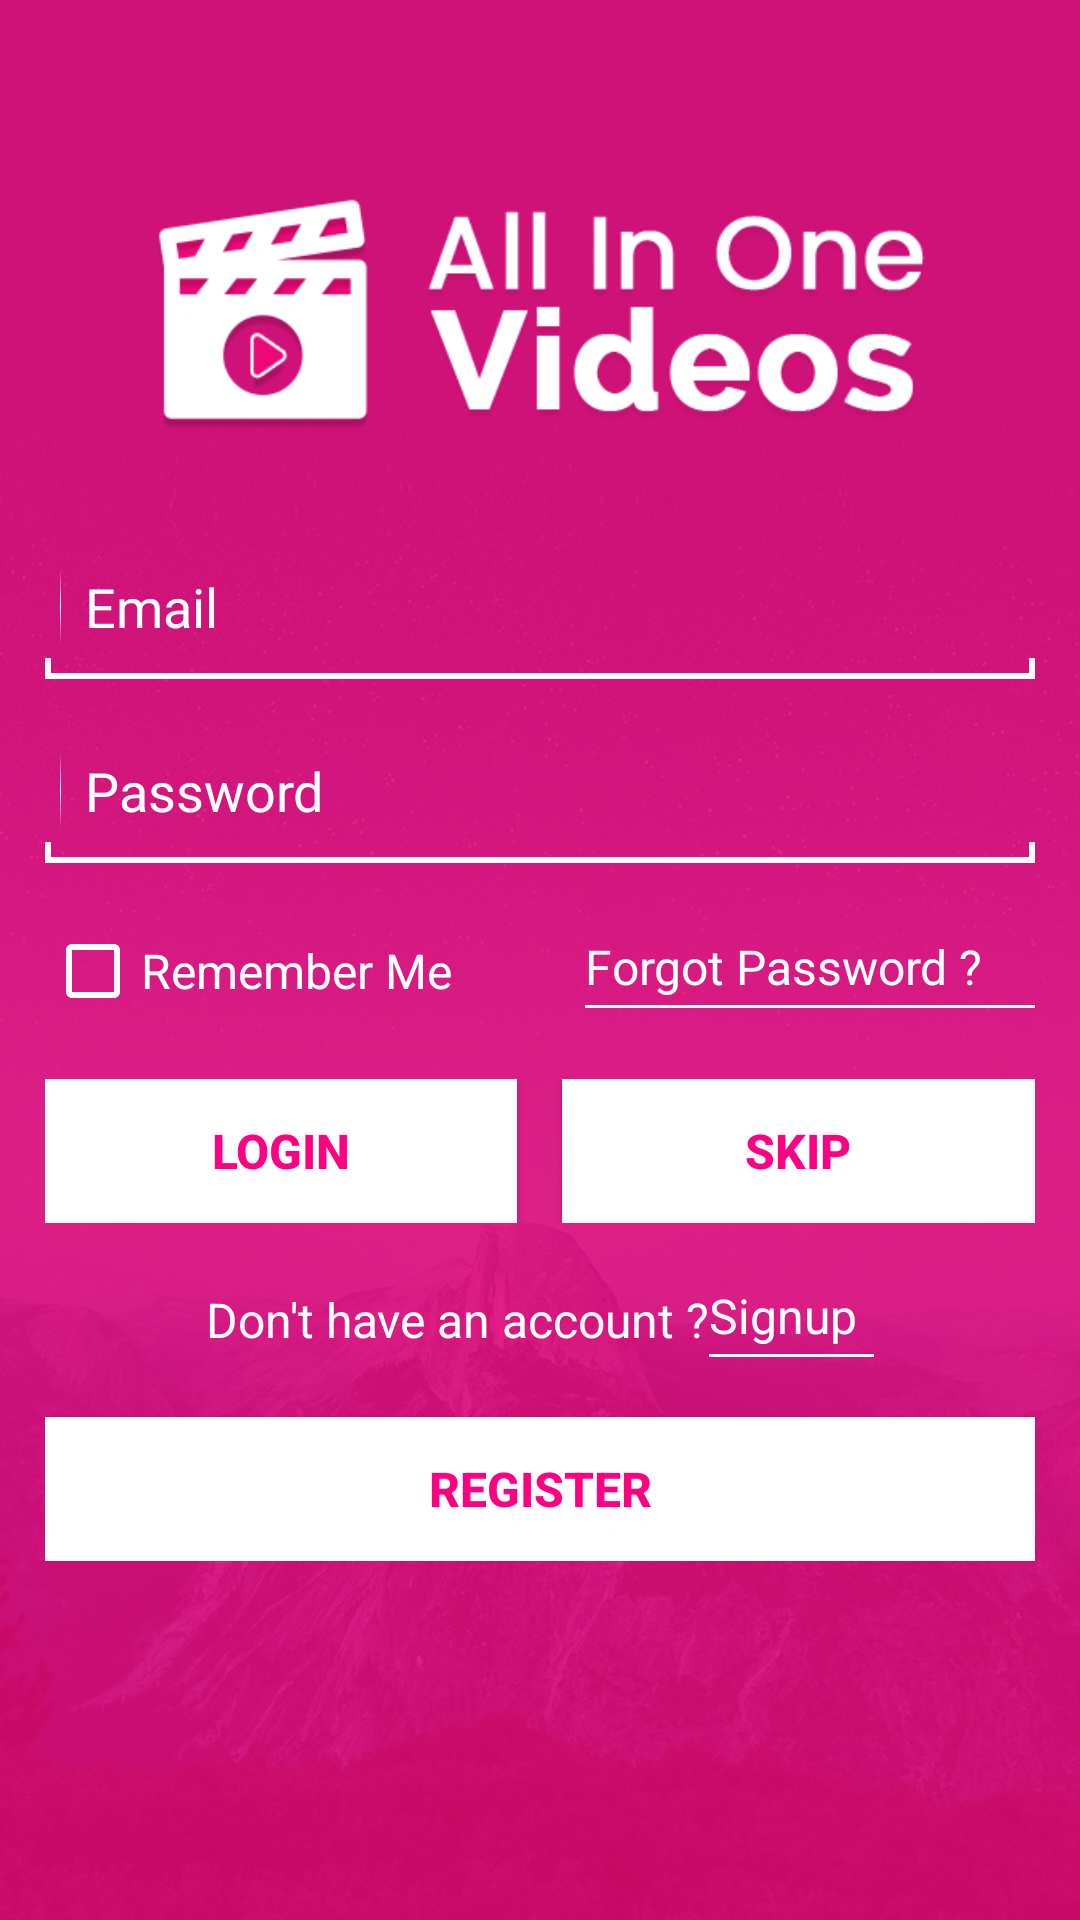

Reconstruct the res/layout file that produces this screen, plus the resources it refers to.
<!-- AndroidManifest.xml: application theme AppTheme -->
<!-- res/layout/activity_sign_in.xml -->
<?xml version="1.0" encoding="utf-8"?>
<RelativeLayout xmlns:android="http://schemas.android.com/apk/res/android"
    android:layout_width="match_parent"
    android:layout_height="match_parent"
    android:background="@drawable/login_bg">


    <ScrollView
        android:layout_width="match_parent"
        android:layout_height="wrap_content"
        android:layout_centerHorizontal="true">

        <LinearLayout
            android:layout_width="match_parent"
            android:layout_height="wrap_content"
            android:orientation="vertical"
            android:padding="15dp">

            <ImageView
                android:id="@+id/imageView2"
                android:layout_width="wrap_content"
                android:layout_height="80dp"
                android:layout_gravity="center"
                android:layout_marginTop="50dp"
                android:contentDescription="@string/app_name"
                android:src="@drawable/login_logo" />


            <LinearLayout
                android:layout_width="match_parent"
                android:layout_height="wrap_content"
                android:layout_marginTop="40dp"
                android:gravity="center_vertical"
                android:orientation="horizontal">

                <ImageView
                    android:layout_width="wrap_content"
                    android:layout_height="wrap_content"
                    android:layout_gravity="center_vertical"
                    android:contentDescription="@string/app_name"
                    android:src="@drawable/ic_email" />

                <View
                    android:layout_width="0.4dp"
                    android:layout_height="25dp"
                    android:layout_gravity="center_vertical"
                    android:layout_marginEnd="8dp"
                    android:layout_marginStart="5dp"
                    android:background="@drawable/login_line" />

                <EditText
                    android:id="@+id/edt_email"
                    android:layout_width="match_parent"
                    android:layout_height="wrap_content"
                    android:layout_gravity="center_vertical"
                    android:background="@drawable/edittext_background"
                    android:hint="@string/login_email"
                    android:inputType="textEmailAddress"
                    android:textAppearance="?android:attr/textAppearanceMedium"
                    android:textColor="@color/white"
                    android:textColorHint="@color/circle_normal"
                    android:textCursorDrawable="@drawable/cursor_white"

                    />

            </LinearLayout>

            <include layout="@layout/row_cross_line" />

            <LinearLayout
                android:layout_width="match_parent"
                android:layout_height="wrap_content"
                android:layout_marginTop="20dp"
                android:gravity="center_vertical"
                android:orientation="horizontal">

                <ImageView
                    android:layout_width="wrap_content"
                    android:layout_height="wrap_content"
                    android:layout_gravity="center_vertical"
                    android:contentDescription="@string/app_name"
                    android:src="@drawable/ic_password" />

                <View
                    android:layout_width="0.4dp"
                    android:layout_height="25dp"
                    android:layout_gravity="center_vertical"
                    android:layout_marginEnd="8dp"
                    android:layout_marginStart="5dp"
                    android:background="@drawable/login_line" />

                <EditText
                    android:id="@+id/edt_password"
                    android:layout_width="match_parent"
                    android:layout_height="wrap_content"
                    android:layout_gravity="center_vertical"
                    android:background="@drawable/edittext_background"
                    android:hint="@string/login_password"
                    android:inputType="textPassword"
                    android:textAppearance="?android:attr/textAppearanceMedium"
                    android:textColor="@color/white"
                    android:textColorHint="@color/circle_normal"
                    android:textCursorDrawable="@drawable/cursor_white"

                    />

            </LinearLayout>

            <include layout="@layout/row_cross_line" />

            <RelativeLayout
                android:layout_width="match_parent"
                android:layout_height="wrap_content"
                android:layout_marginTop="20dp">

                <CheckBox
                    android:id="@+id/checkBox"
                    android:layout_width="wrap_content"
                    android:layout_height="wrap_content"
                    android:layout_centerVertical="true"
                    android:text="@string/login_remember"
                    android:textSize="16sp"
                    android:textColor="@color/white"
                    android:theme="@style/YellowCheck" />

                <RelativeLayout
                    android:id="@+id/lay_forgot"
                    android:layout_width="wrap_content"
                    android:layout_height="wrap_content"
                    android:layout_alignParentEnd="true"
                    android:layout_centerVertical="true">

                    <TextView
                        android:id="@+id/textView_for"
                        android:layout_width="wrap_content"
                        android:layout_height="wrap_content"
                        android:text="@string/forgot_password"
                        android:textSize="16sp"
                        android:textColor="@color/white" />

                    <View
                        android:layout_width="150dp"
                        android:layout_height="1dp"
                        android:layout_below="@+id/textView_for"
                        android:layout_marginTop="2dp"
                        android:background="@color/white" />
                </RelativeLayout>
            </RelativeLayout>

            <LinearLayout
                android:layout_width="match_parent"
                android:layout_height="wrap_content"
                android:layout_marginTop="20dp"
                android:orientation="horizontal">

                <Button
                    android:id="@+id/button_login"
                    android:layout_width="0dp"
                    android:layout_height="wrap_content"
                    android:layout_weight="1"
                    android:background="@drawable/white_login_square"
                    android:text="@string/login"
                    android:textAllCaps="true"
                    android:textColor="@color/login_text"
                    android:textSize="16sp"
                    android:textStyle="bold" />

                <Button
                    android:id="@+id/button_skip"
                    android:layout_width="0dp"
                    android:layout_height="wrap_content"
                    android:layout_marginStart="15dp"
                    android:layout_weight="1"
                    android:background="@drawable/white_login_square"
                    android:text="@string/login_skip"
                    android:textColor="@color/login_text"
                    android:textSize="16sp"
                    android:textStyle="bold" />

            </LinearLayout>

            <LinearLayout
                android:layout_width="match_parent"
                android:layout_height="wrap_content"
                android:layout_marginTop="20dp"
                android:gravity="center"
                android:orientation="horizontal">

                <TextView
                    android:id="@+id/textView"
                    android:layout_width="wrap_content"
                    android:layout_height="wrap_content"
                    android:text="@string/dont_account"
                    android:textSize="16sp"
                    android:textColor="@color/white" />

                <RelativeLayout
                    android:id="@+id/lay_sign"
                    android:layout_width="wrap_content"
                    android:layout_height="wrap_content">

                    <TextView
                        android:id="@+id/textView2"
                        android:layout_width="wrap_content"
                        android:layout_height="wrap_content"
                        android:text="@string/login_signup"
                        android:textSize="16sp"
                        android:textColor="@color/white" />

                    <View
                        android:layout_width="55dp"
                        android:layout_height="1dp"
                        android:layout_below="@+id/textView2"
                        android:layout_marginTop="2dp"
                        android:background="@color/white" />
                </RelativeLayout>

            </LinearLayout>

            <Button
                android:id="@+id/button_sign_up"
                android:layout_width="match_parent"
                android:layout_height="wrap_content"
                android:layout_marginTop="20dp"
                android:background="@drawable/white_login_square"
                android:text="@string/login_register"
                android:textColor="@color/login_text"
                android:textSize="16sp"
                android:textStyle="bold" />

        </LinearLayout>
    </ScrollView>

</RelativeLayout>
<!-- res/layout/row_cross_line.xml (included above) -->
<?xml version="1.0" encoding="utf-8"?>
<RelativeLayout xmlns:android="http://schemas.android.com/apk/res/android"
    android:layout_width="match_parent"
    android:layout_height="wrap_content">

    <View
        android:id="@+id/viewBase"
        android:layout_width="match_parent"
        android:layout_height="2dp"
        android:background="@color/white"
        android:layout_marginTop="5dp"
        android:layout_centerHorizontal="true"
        />


    <View
        android:layout_width="2dp"
        android:layout_height="5dp"
        android:layout_alignStart="@+id/viewBase"
        android:background="@color/white" />


    <View
        android:layout_width="2dp"
        android:layout_height="5dp"
        android:layout_alignEnd="@+id/viewBase"
        android:background="@color/white" />

</RelativeLayout>
<!-- resources referenced by this layout -->
<resources>
  <color name="circle_normal">#ffffff</color>
  <color name="login_text">#ff0083</color>
  <color name="white">#ffffff</color>
  <!-- drawable edittext_background (drawable) -->
  <?xml version="1.0" encoding="utf-8"?>
  <layer-list xmlns:android="http://schemas.android.com/apk/res/android">
      <item
          android:bottom="2dp"
          android:left="-2dp"
          android:right="-2dp"
          android:top="-2dp">
          <shape android:shape="rectangle">
  
              <solid android:color="@android:color/transparent" />
  
              <padding
                  android:bottom="5dp"
                  android:left="0dp"
                  android:right="0dp"
                  android:top="5dp" />
          </shape>
      </item>
  
  </layer-list>
  <!-- drawable login_bg: png bitmap (drawable-nodpi, 481940 bytes) -->
  <!-- drawable login_line (drawable) -->
  <?xml version="1.0" encoding="utf-8"?>
  <shape xmlns:android="http://schemas.android.com/apk/res/android">
      <gradient android:startColor="@android:color/transparent"
          android:centerColor="@color/white"
          android:endColor="@android:color/transparent"
          android:angle="90"/>
  </shape>
  <!-- drawable login_logo: png bitmap (drawable-hdpi, 19154 bytes) -->
  <!-- drawable white_login_square (drawable) -->
  <?xml version="1.0" encoding="utf-8"?>
  <layer-list xmlns:android="http://schemas.android.com/apk/res/android">
      <item>
          <shape
              android:shape="rectangle">
              <solid android:color="@color/white" />
          </shape>
      </item>
      <item
          android:left="0dp"
          android:top="5dp"
          android:right="5dp"
          android:bottom="5dp">
          <shape
              android:shape="rectangle">
              <stroke
                  android:width="1dp"
                  android:color="@color/white" />
          </shape>
      </item>
  </layer-list>
  <string name="app_name">AllInOneVideo</string>
  <string name="dont_account">Don"'"t have an account ?</string>
  <string name="forgot_password">Forgot Password ?</string>
  <string name="login">Login</string>
  <string name="login_email">Email</string>
  <string name="login_password">Password</string>
  <string name="login_register">Register</string>
  <string name="login_remember">Remember Me</string>
  <string name="login_signup">Signup</string>
  <string name="login_skip">Skip</string>
  <style name="YellowCheck">
          <item name="colorControlNormal">@color/white</item>   
          <item name="colorControlActivated">@color/white</item>
      </style>
  <style name="AppTheme" parent="Theme.AppCompat.Light.DarkActionBar">
      
      <item name="windowActionBar">false</item>
      <item name="windowNoTitle">true</item>
      <item name="colorPrimary">@color/colorPrimary</item>
      <item name="colorPrimaryDark">@color/colorPrimaryDark</item>
      <item name="colorAccent">@color/colorAccent</item>
      <item name="autoCompleteTextViewStyle">@style/cursorColor</item>
  </style>
  <color name="colorPrimary">#ff0083</color>
  <color name="colorPrimaryDark">#ff6a00</color>
  <color name="colorAccent">#ff0083</color>
  <style name="cursorColor" parent="Widget.AppCompat.AutoCompleteTextView">
          <item name="android:textCursorDrawable">@drawable/cursor_white</item>
      </style>
</resources>
